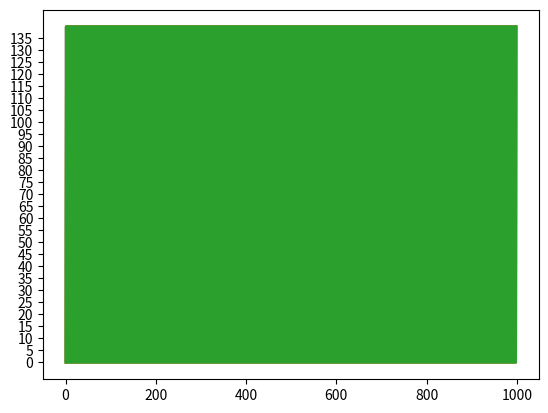

This figure's Python source:
import numpy as np

board_status = 'Not found'
min_value = '-'
max_value = '-'
rate = '-'
changed = False

MAX_GRAPH_COUNT = 1000
graph_y1 = np.array([]) * 0
graph_y2 = np.array([]) * 0
graph_y3 = np.array([]) * 0

potok1 = ''
potok2 = ''
potok3 = ''

from matplotlib import pyplot as plt

fig, axis = plt.subplots()
a1 = axis.plot(np.arange(0, MAX_GRAPH_COUNT), [0, 140] * (MAX_GRAPH_COUNT // 2))
a2 = axis.plot(np.arange(0, MAX_GRAPH_COUNT), [0, 140] * (MAX_GRAPH_COUNT // 2))
a3 = axis.plot(np.arange(0, MAX_GRAPH_COUNT), [0, 140] * (MAX_GRAPH_COUNT // 2))
plt.yticks(np.arange(0, 140, 5))